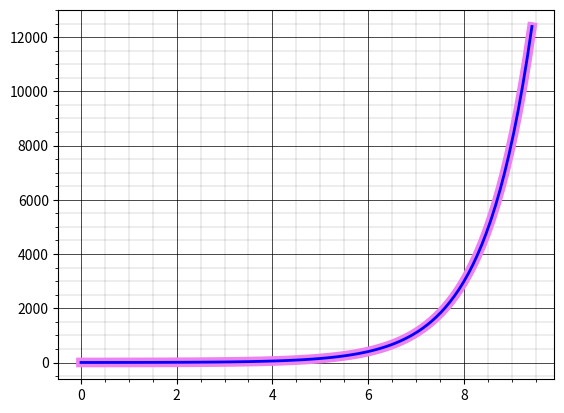

Here is the Python script that generated this plot:
import math
import numpy as np
import matplotlib.pyplot as plt

ITERATIONS = 20

def my_e(x):
    x_pow = 1
    multiplier = 1
    partial_sum = 1
    for n in range(1, ITERATIONS):
        x_pow *= x
        multiplier *= 1 / n
        partial_sum += x_pow * multiplier
    return partial_sum

print ((math.e)**(2))
print (my_e(2))

#начинаем рисовать графичек

x = np.linspace(0, 3*np.pi, 100)
y1 = my_e(x)
y2 = np.exp(x)

fig, ax = plt.subplots()

ax.plot(x, y1,
        color = 'violet',
        linewidth = 7)

ax.plot(x, y2,
        color = 'blue',
        linewidth = 2)

ax.minorticks_on()

ax.grid(which='major',
        color = 'k',
        linewidth = 0.5)

ax.grid(which='minor',
        color = 'k',
        linewidth = 0.1)

plt.show()